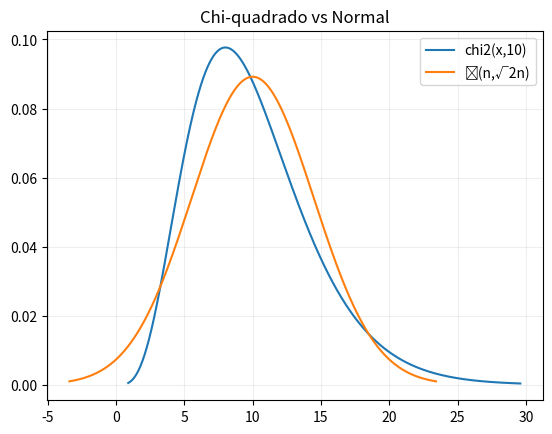

Source code (Python):
from scipy.stats import binom 
import matplotlib.pyplot as plt 
import matplotlib.ticker as mticker
import numpy as np
import scipy.stats as stats
import math
import seaborn as sns
from numpy import random

n = 10
#sns.distplot(random.chisquare(df=1, size=1000), hist=False)
df=n
x = np.linspace(stats.chi2.ppf(0.0001, df),stats.chi2.ppf(0.999, df), 1000)
y = stats.chi2.pdf(x,df)
plt.plot(x[np.nonzero(y < 0.8)], y[y<0.8], label='n = '+str(n))


##### Normal ######
mu = n
variance = 2*n#*math.sqrt(2)
print(mu,variance)
sigma = math.sqrt(variance)
#x = np.random.normal(size=100)
x = np.linspace(mu - 3*sigma, mu + 3*sigma, 1000)
plt.plot(x, stats.norm.pdf(x, mu, sigma))

plt.title('Chi-quadrado vs Normal')
plt.legend(['chi2(x,10)', 'א(n,√2n)'],loc=1)
plt.grid(alpha=0.2)
plt.show()
